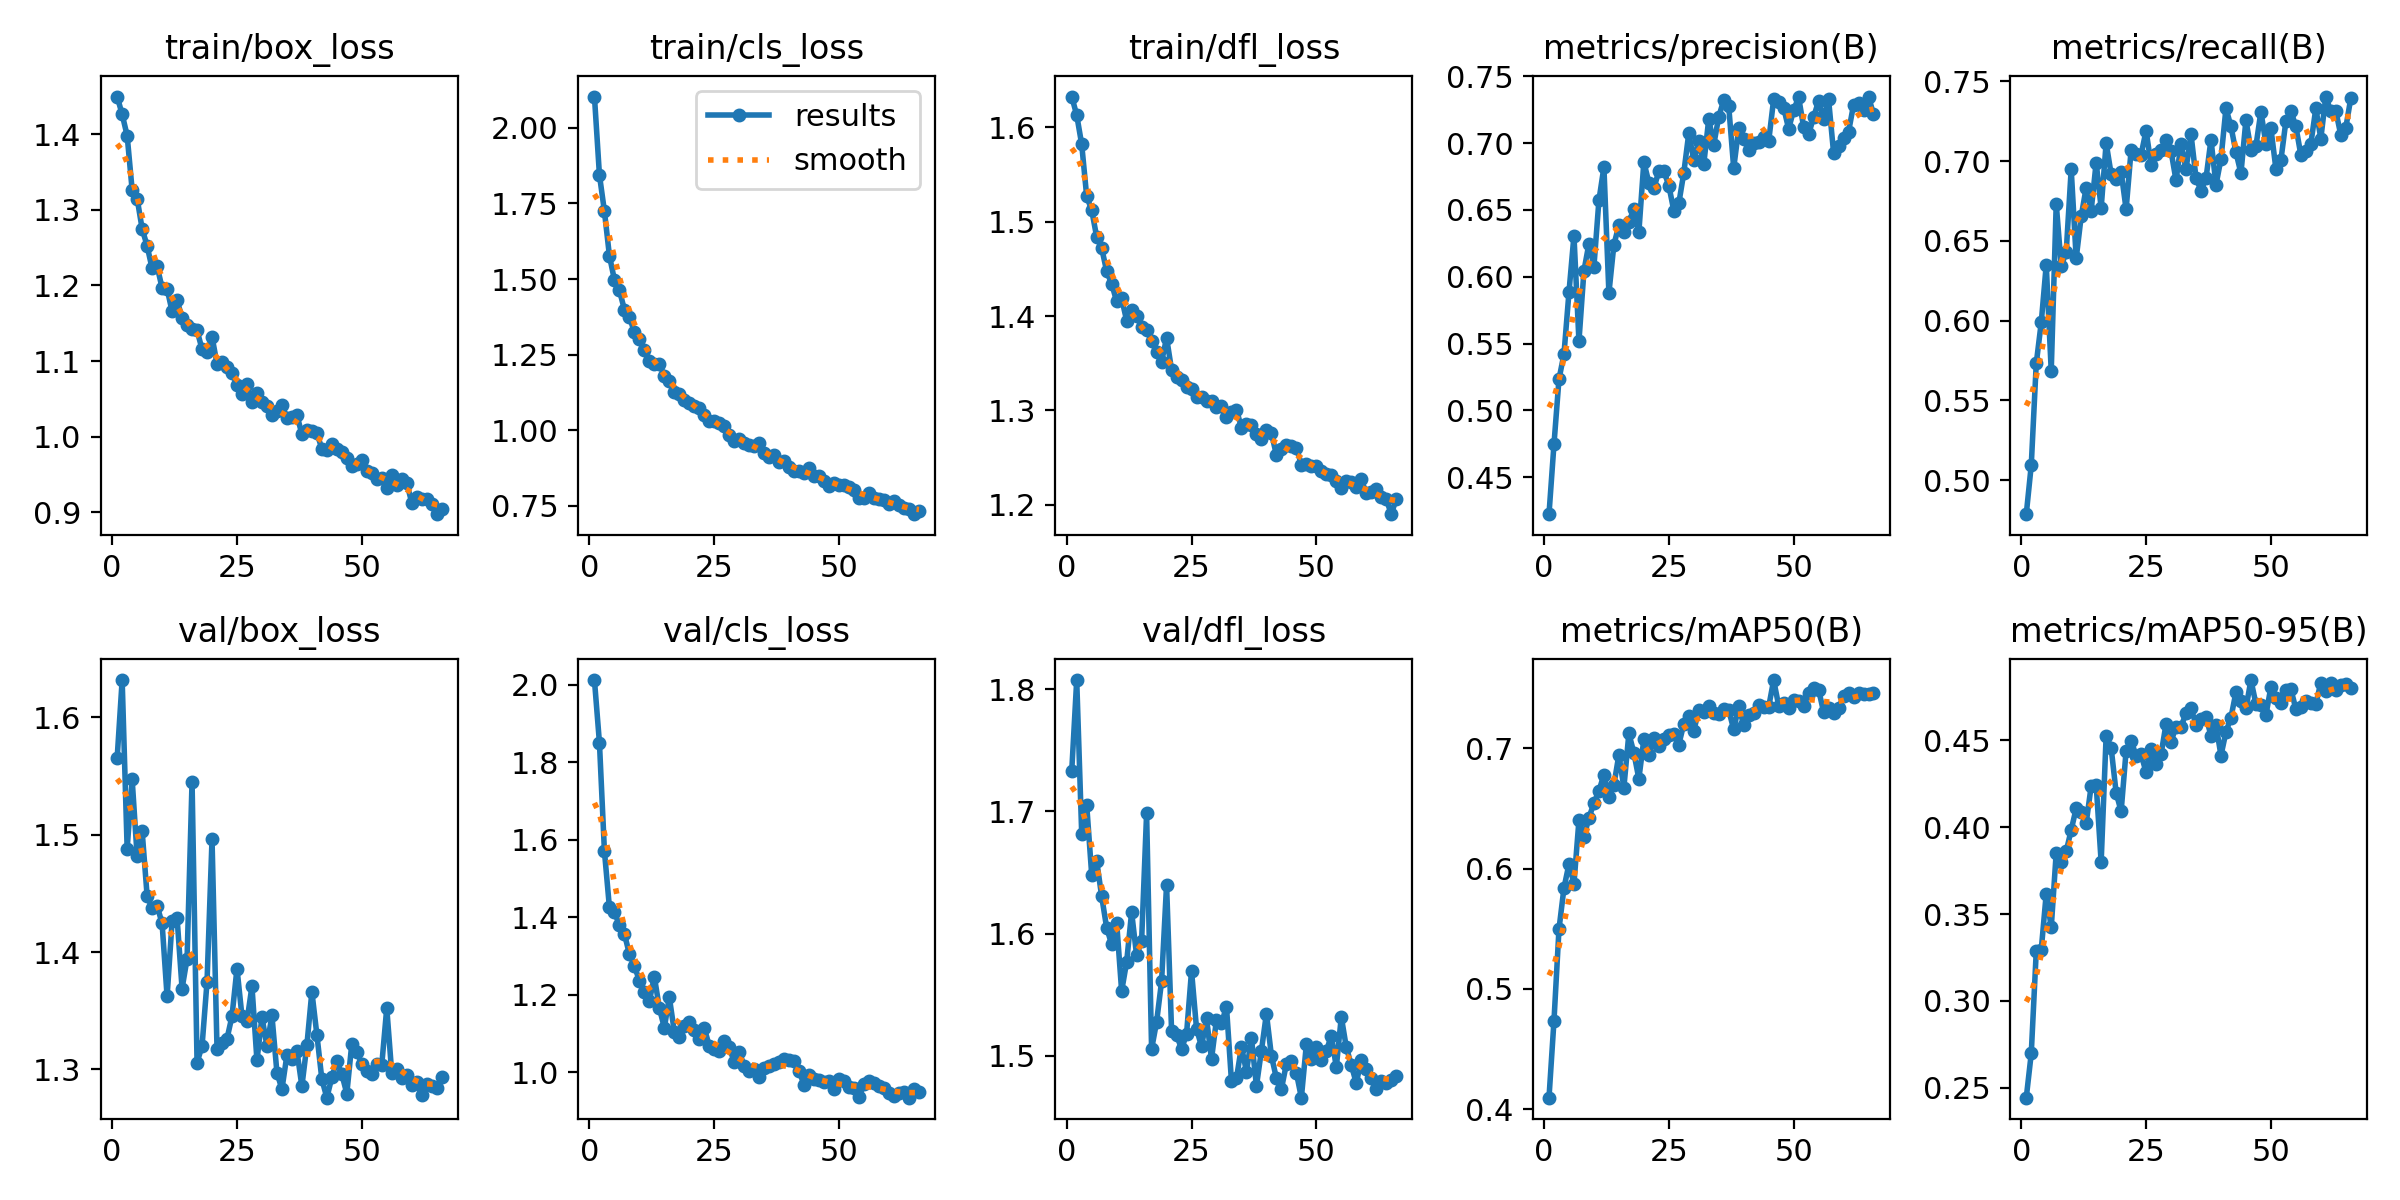

Source data for this figure (header and first rows):
epoch, time, train/box_loss, train/cls_loss, train/dfl_loss, metrics/precision(B), metrics/recall(B), metrics/mAP50(B), metrics/mAP50-95(B), val/box_loss, val/cls_loss, val/dfl_loss, lr/pg0, lr/pg1, lr/pg2
1, 115.3, 1.45, 2.103, 1.632, 0.4223, 0.4787, 0.4097, 0.2443, 1.566, 2.012, 1.733, 0.0003329, 0.0003329, 0.06704
2, 227.2, 1.426, 1.844, 1.613, 0.4747, 0.5094, 0.4737, 0.2698, 1.632, 1.851, 1.807, 0.0006661, 0.0006661, 0.03404
3, 338.8, 1.398, 1.724, 1.582, 0.5233, 0.5732, 0.5496, 0.3285, 1.488, 1.571, 1.682, 0.0009986, 0.0009986, 0.001039
4, 451.7, 1.326, 1.577, 1.527, 0.542, 0.5989, 0.5839, 0.3294, 1.547, 1.425, 1.705, 0.0009978, 0.0009978, 0.0009978
5, 563.5, 1.315, 1.498, 1.512, 0.5883, 0.6351, 0.6037, 0.3618, 1.482, 1.414, 1.648, 0.0009961, 0.0009961, 0.0009961
6, 675.3, 1.275, 1.463, 1.484, 0.6308, 0.5685, 0.5875, 0.3422, 1.503, 1.379, 1.659, 0.0009939, 0.0009939, 0.0009939
7, 786.8, 1.252, 1.399, 1.472, 0.5518, 0.6734, 0.6401, 0.3853, 1.448, 1.357, 1.63, 0.0009912, 0.0009912, 0.0009912
8, 898.6, 1.222, 1.373, 1.447, 0.6044, 0.6342, 0.6265, 0.3798, 1.437, 1.305, 1.605, 0.0009881, 0.0009881, 0.0009881
9, 1010, 1.225, 1.326, 1.434, 0.6247, 0.6431, 0.6422, 0.386, 1.44, 1.274, 1.591, 0.0009844, 0.0009844, 0.0009844
10, 1122, 1.197, 1.301, 1.416, 0.6076, 0.695, 0.6544, 0.3984, 1.424, 1.237, 1.609, 0.0009803, 0.0009803, 0.0009803
11, 1234, 1.196, 1.267, 1.419, 0.6571, 0.6391, 0.6644, 0.4108, 1.362, 1.208, 1.553, 0.0009758, 0.0009758, 0.0009758
12, 1346, 1.166, 1.228, 1.395, 0.682, 0.6654, 0.6781, 0.4084, 1.426, 1.184, 1.577, 0.0009707, 0.0009707, 0.0009707
13, 1457, 1.18, 1.219, 1.406, 0.5877, 0.6835, 0.6591, 0.4022, 1.429, 1.247, 1.617, 0.0009652, 0.0009652, 0.0009652
14, 1569, 1.157, 1.22, 1.4, 0.6239, 0.6691, 0.6694, 0.4237, 1.369, 1.166, 1.582, 0.0009593, 0.0009593, 0.0009593
15, 1681, 1.148, 1.179, 1.388, 0.6385, 0.6992, 0.6945, 0.4245, 1.394, 1.115, 1.594, 0.0009529, 0.0009529, 0.0009529
16, 1792, 1.143, 1.162, 1.385, 0.6335, 0.6706, 0.6673, 0.3799, 1.545, 1.194, 1.698, 0.000946, 0.000946, 0.000946
17, 1904, 1.14, 1.126, 1.373, 0.6409, 0.7115, 0.7123, 0.4527, 1.306, 1.105, 1.505, 0.0009388, 0.0009388, 0.0009388
18, 2018, 1.116, 1.12, 1.362, 0.6506, 0.6919, 0.6961, 0.4457, 1.32, 1.092, 1.528, 0.0009311, 0.0009311, 0.0009311
19, 2129, 1.112, 1.099, 1.351, 0.6334, 0.6887, 0.6746, 0.4198, 1.375, 1.119, 1.561, 0.0009229, 0.0009229, 0.0009229
20, 2241, 1.132, 1.09, 1.377, 0.6858, 0.6934, 0.7073, 0.4091, 1.496, 1.131, 1.64, 0.0009144, 0.0009144, 0.0009144
21, 2352, 1.096, 1.08, 1.343, 0.6705, 0.6698, 0.6942, 0.444, 1.318, 1.11, 1.52, 0.0009055, 0.0009055, 0.0009055
22, 2464, 1.099, 1.073, 1.335, 0.6661, 0.7069, 0.7086, 0.4498, 1.322, 1.086, 1.517, 0.0008961, 0.0008961, 0.0008961
23, 2576, 1.092, 1.05, 1.333, 0.679, 0.7044, 0.7016, 0.4411, 1.326, 1.114, 1.505, 0.0008864, 0.0008864, 0.0008864
24, 2687, 1.084, 1.031, 1.325, 0.6792, 0.7042, 0.7079, 0.4419, 1.345, 1.068, 1.518, 0.0008763, 0.0008763, 0.0008763
25, 2799, 1.068, 1.032, 1.323, 0.6682, 0.7192, 0.7106, 0.4316, 1.386, 1.061, 1.569, 0.0008658, 0.0008658, 0.0008658
26, 2911, 1.056, 1.023, 1.314, 0.6495, 0.6978, 0.7118, 0.445, 1.345, 1.056, 1.522, 0.000855, 0.000855, 0.000855
27, 3022, 1.07, 1.014, 1.314, 0.6548, 0.7047, 0.703, 0.4362, 1.341, 1.082, 1.508, 0.0008439, 0.0008439, 0.0008439
28, 3134, 1.046, 0.9855, 1.31, 0.6777, 0.7072, 0.7201, 0.442, 1.371, 1.064, 1.531, 0.0008323, 0.0008323, 0.0008323
29, 3244, 1.058, 0.9651, 1.31, 0.7074, 0.713, 0.7268, 0.4595, 1.308, 1.027, 1.497, 0.0008205, 0.0008205, 0.0008205
30, 3356, 1.046, 0.9714, 1.303, 0.6873, 0.7063, 0.7143, 0.4491, 1.345, 1.053, 1.53, 0.0008084, 0.0008084, 0.0008084
31, 3466, 1.041, 0.9575, 1.305, 0.7013, 0.688, 0.7318, 0.4579, 1.32, 1.016, 1.527, 0.000796, 0.000796, 0.000796
32, 3577, 1.028, 0.9518, 1.293, 0.6842, 0.7108, 0.7297, 0.4577, 1.346, 1.002, 1.54, 0.0007832, 0.0007832, 0.0007832
33, 3688, 1.034, 0.9483, 1.299, 0.718, 0.6951, 0.7349, 0.4657, 1.297, 1.009, 1.479, 0.0007702, 0.0007702, 0.0007702
34, 3799, 1.042, 0.9569, 1.301, 0.6986, 0.7169, 0.7292, 0.4685, 1.283, 0.9887, 1.481, 0.000757, 0.000757, 0.000757
35, 3911, 1.025, 0.9239, 1.282, 0.7197, 0.6896, 0.728, 0.4589, 1.312, 1.011, 1.508, 0.0007435, 0.0007435, 0.0007435
36, 4021, 1.026, 0.9104, 1.286, 0.7321, 0.6816, 0.7322, 0.4624, 1.308, 1.016, 1.487, 0.0007297, 0.0007297, 0.0007297
37, 4132, 1.029, 0.9173, 1.285, 0.7276, 0.6893, 0.7316, 0.4636, 1.316, 1.022, 1.514, 0.0007158, 0.0007158, 0.0007158
38, 4242, 1.003, 0.8958, 1.275, 0.6812, 0.7135, 0.7155, 0.4526, 1.286, 1.026, 1.475, 0.0007016, 0.0007016, 0.0007016
39, 4353, 1.009, 0.8983, 1.27, 0.711, 0.6852, 0.7349, 0.4587, 1.321, 1.035, 1.504, 0.0006872, 0.0006872, 0.0006872
40, 4464, 1.007, 0.8788, 1.279, 0.7031, 0.7015, 0.7191, 0.4412, 1.366, 1.031, 1.535, 0.0006727, 0.0006727, 0.0006727
41, 4574, 1.005, 0.8655, 1.276, 0.6948, 0.7332, 0.7272, 0.4548, 1.33, 1.029, 1.5, 0.000658, 0.000658, 0.000658
42, 4685, 0.984, 0.8658, 1.253, 0.7002, 0.7219, 0.7295, 0.4631, 1.292, 1.004, 1.482, 0.0006431, 0.0006431, 0.0006431
43, 4795, 0.9825, 0.8604, 1.26, 0.7008, 0.7056, 0.7363, 0.4777, 1.276, 0.9669, 1.473, 0.0006281, 0.0006281, 0.0006281
44, 4907, 0.9907, 0.8763, 1.263, 0.7049, 0.6925, 0.7341, 0.4726, 1.293, 0.9939, 1.493, 0.000613, 0.000613, 0.000613
45, 5017, 0.9844, 0.8493, 1.263, 0.7013, 0.7258, 0.7341, 0.4683, 1.307, 0.9835, 1.496, 0.0005978, 0.0005978, 0.0005978
46, 5128, 0.9799, 0.8504, 1.261, 0.7328, 0.7073, 0.7566, 0.4847, 1.296, 0.9792, 1.486, 0.0005824, 0.0005824, 0.0005824
47, 5239, 0.9718, 0.8337, 1.243, 0.7309, 0.7095, 0.7355, 0.471, 1.279, 0.9747, 1.466, 0.000567, 0.000567, 0.000567
48, 5351, 0.961, 0.815, 1.243, 0.7266, 0.7311, 0.7378, 0.4702, 1.322, 0.9767, 1.509, 0.0005516, 0.0005516, 0.0005516
49, 5462, 0.9639, 0.8269, 1.241, 0.7107, 0.7111, 0.7336, 0.4644, 1.315, 0.9562, 1.498, 0.0005361, 0.0005361, 0.0005361
50, 5572, 0.9688, 0.8209, 1.241, 0.7246, 0.7207, 0.7404, 0.4807, 1.305, 0.9831, 1.507, 0.0005205, 0.0005205, 0.0005205
51, 5683, 0.9545, 0.8196, 1.236, 0.7343, 0.6953, 0.739, 0.4744, 1.298, 0.9765, 1.497, 0.000505, 0.000505, 0.000505
52, 5793, 0.9518, 0.8118, 1.233, 0.7122, 0.7006, 0.735, 0.4713, 1.296, 0.9621, 1.504, 0.0004895, 0.0004895, 0.0004895
53, 5904, 0.9438, 0.802, 1.232, 0.7066, 0.725, 0.7456, 0.4791, 1.305, 0.9592, 1.516, 0.0004739, 0.0004739, 0.0004739
54, 6015, 0.9452, 0.7766, 1.226, 0.7193, 0.7315, 0.7503, 0.4794, 1.304, 0.9367, 1.491, 0.0004584, 0.0004584, 0.0004584
55, 6125, 0.9324, 0.7749, 1.218, 0.7316, 0.7218, 0.7487, 0.4681, 1.352, 0.9692, 1.532, 0.000443, 0.000443, 0.000443
56, 6236, 0.949, 0.7943, 1.225, 0.7179, 0.7039, 0.7301, 0.4689, 1.297, 0.9767, 1.507, 0.0004276, 0.0004276, 0.0004276
57, 6346, 0.9365, 0.777, 1.224, 0.7327, 0.7062, 0.7332, 0.4725, 1.3, 0.9716, 1.493, 0.0004122, 0.0004122, 0.0004122
58, 6457, 0.9442, 0.7718, 1.219, 0.6929, 0.711, 0.729, 0.4716, 1.293, 0.9646, 1.478, 0.000397, 0.000397, 0.000397
59, 6567, 0.939, 0.7704, 1.227, 0.698, 0.7331, 0.7333, 0.4709, 1.295, 0.9608, 1.497, 0.0003819, 0.0003819, 0.0003819
60, 6679, 0.9129, 0.7552, 1.212, 0.7039, 0.7142, 0.7431, 0.4831, 1.287, 0.9479, 1.489, 0.0003669, 0.0003669, 0.0003669
... 6 more rows
